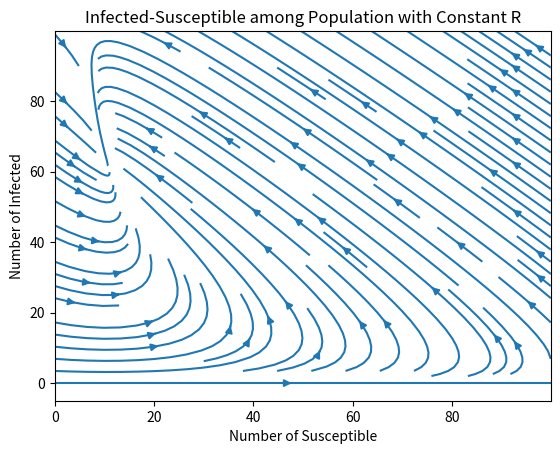

The matplotlib source for this figure:
# Different derivative equations with constant R

from pylab import *
import matplotlib.pyplot as plt

#s and i in meshgrid with range from -10 to 100 at step increment of 0.1
s, i = meshgrid(arange(0, 100, 0.1), arange(0, 100, 0.1))

#constant values
r = 0.02 #transmission rate
y = 0.2 #tendency to enter r-state (recove/die, cannot pass on virus)

m = 1/75
n = 1000

#derivative equations (streamline)
sDot = (((-r * i * s) / n) + m - ((m * s) / n))
iDot = ((r * s * i) / n) - ((y + m) * (i / n))

#plot
streamplot(s, i, sDot, iDot)
plt.title("Infected-Susceptible among Population with Constant R", fontsize = 12)
plt.xlabel("Number of Susceptible", fontsize = 10)
plt.ylabel("Number of Infected", fontsize = 10)
show()